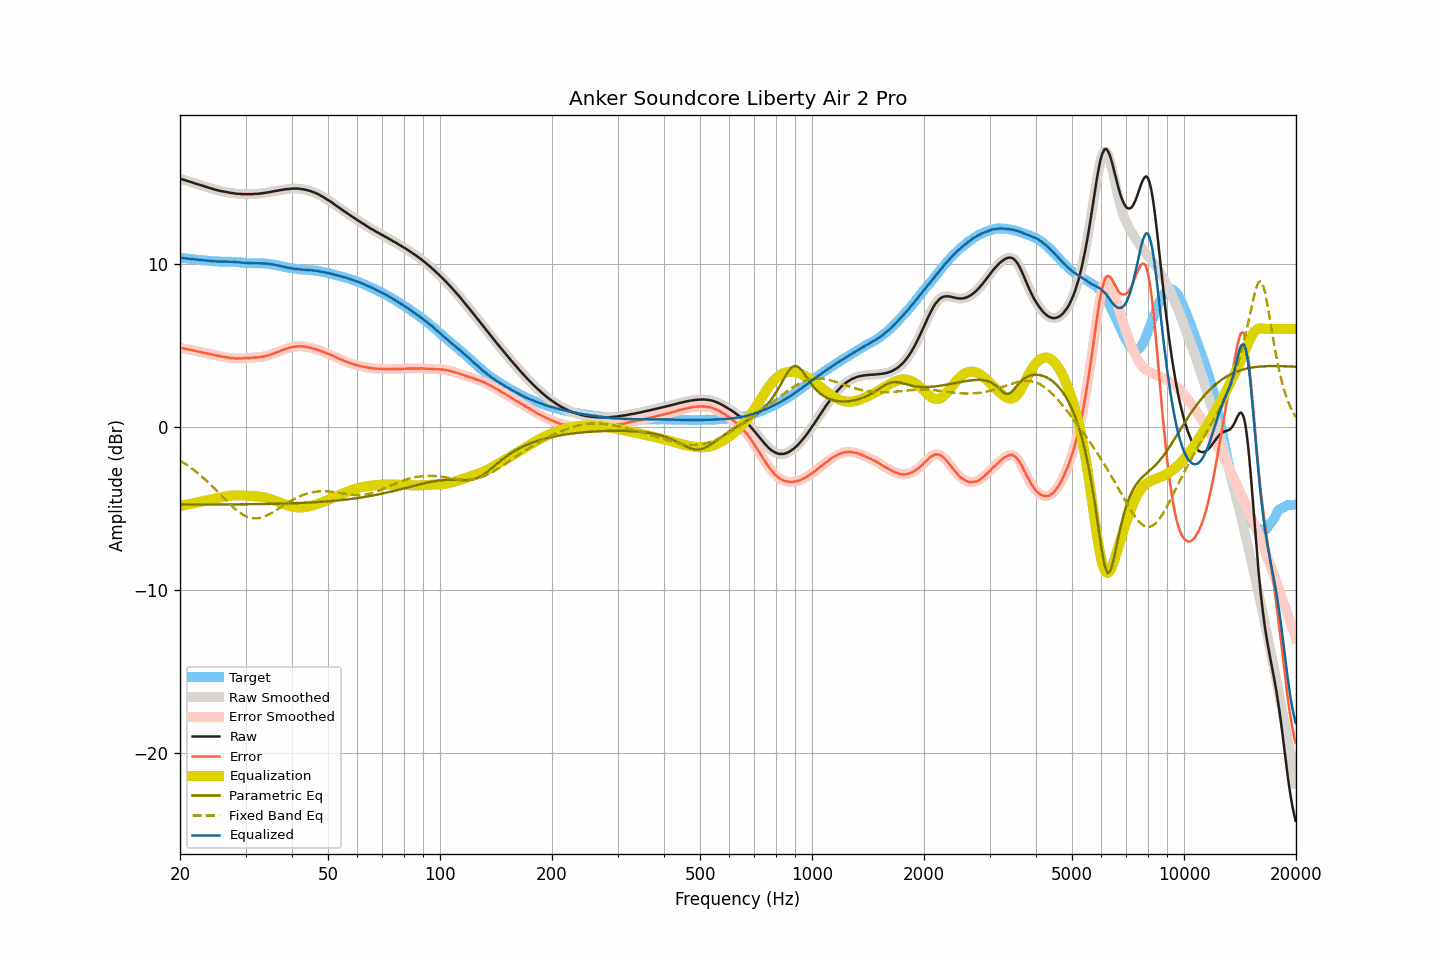

The table this chart was drawn from, first rows:
frequency, raw, smoothed, error, error_smoothed, equalization, parametric_eq, fixed_band_eq, equalized_raw, equalized_smoothed, target
20.00, 15.22, 15.22, 4.85, 4.85, -4.85, -4.77, -2.07, 10.37, 10.37, 10.37
20.20, 15.19, 15.19, 4.83, 4.83, -4.83, -4.77, -2.13, 10.36, 10.36, 10.36
20.40, 15.16, 15.16, 4.81, 4.81, -4.81, -4.77, -2.19, 10.35, 10.35, 10.35
20.61, 15.13, 15.13, 4.79, 4.79, -4.79, -4.77, -2.25, 10.34, 10.33, 10.34
20.81, 15.10, 15.10, 4.77, 4.77, -4.77, -4.77, -2.32, 10.32, 10.32, 10.32
21.02, 15.07, 15.07, 4.75, 4.76, -4.75, -4.77, -2.39, 10.31, 10.31, 10.31
21.23, 15.04, 15.04, 4.74, 4.74, -4.73, -4.77, -2.45, 10.30, 10.30, 10.30
21.44, 15.01, 15.00, 4.72, 4.71, -4.71, -4.77, -2.53, 10.29, 10.29, 10.29
21.66, 14.97, 14.97, 4.69, 4.69, -4.69, -4.77, -2.60, 10.28, 10.28, 10.28
21.87, 14.94, 14.94, 4.67, 4.67, -4.67, -4.77, -2.68, 10.27, 10.27, 10.27
22.09, 14.91, 14.91, 4.65, 4.65, -4.65, -4.76, -2.75, 10.26, 10.26, 10.26
22.31, 14.88, 14.88, 4.63, 4.63, -4.63, -4.76, -2.83, 10.25, 10.25, 10.25
22.54, 14.85, 14.84, 4.61, 4.61, -4.60, -4.76, -2.91, 10.24, 10.24, 10.24
22.76, 14.81, 14.81, 4.58, 4.58, -4.58, -4.76, -3.00, 10.23, 10.23, 10.23
22.99, 14.78, 14.78, 4.55, 4.56, -4.56, -4.76, -3.08, 10.22, 10.22, 10.22
23.22, 14.75, 14.75, 4.54, 4.54, -4.54, -4.76, -3.17, 10.21, 10.21, 10.21
23.45, 14.72, 14.72, 4.52, 4.52, -4.52, -4.76, -3.26, 10.20, 10.20, 10.20
23.69, 14.69, 14.69, 4.50, 4.50, -4.50, -4.76, -3.35, 10.19, 10.19, 10.19
23.92, 14.66, 14.66, 4.48, 4.48, -4.48, -4.76, -3.44, 10.18, 10.18, 10.18
24.16, 14.63, 14.63, 4.46, 4.46, -4.46, -4.76, -3.54, 10.17, 10.17, 10.17
24.40, 14.60, 14.60, 4.44, 4.44, -4.43, -4.76, -3.64, 10.16, 10.16, 10.16
24.65, 14.57, 14.57, 4.41, 4.41, -4.41, -4.76, -3.73, 10.15, 10.15, 10.15
24.89, 14.54, 14.54, 4.39, 4.39, -4.39, -4.76, -3.83, 10.15, 10.15, 10.15
25.14, 14.52, 14.51, 4.37, 4.37, -4.37, -4.76, -3.93, 10.15, 10.14, 10.15
25.39, 14.49, 14.49, 4.35, 4.35, -4.35, -4.76, -4.03, 10.14, 10.14, 10.14
25.65, 14.47, 14.47, 4.33, 4.33, -4.33, -4.76, -4.13, 10.14, 10.14, 10.14
25.91, 14.45, 14.45, 4.31, 4.31, -4.31, -4.76, -4.24, 10.14, 10.14, 10.14
26.16, 14.43, 14.43, 4.29, 4.29, -4.29, -4.76, -4.34, 10.14, 10.14, 10.13
26.43, 14.41, 14.41, 4.28, 4.28, -4.27, -4.76, -4.44, 10.13, 10.13, 10.13
26.69, 14.39, 14.39, 4.26, 4.26, -4.26, -4.76, -4.54, 10.13, 10.13, 10.13
26.96, 14.37, 14.37, 4.24, 4.24, -4.24, -4.76, -4.64, 10.13, 10.13, 10.13
27.23, 14.35, 14.35, 4.22, 4.23, -4.23, -4.75, -4.73, 10.12, 10.12, 10.12
27.50, 14.34, 14.34, 4.22, 4.22, -4.22, -4.75, -4.83, 10.12, 10.12, 10.12
27.77, 14.33, 14.32, 4.21, 4.21, -4.21, -4.75, -4.92, 10.12, 10.12, 10.12
28.05, 14.31, 14.31, 4.20, 4.20, -4.20, -4.75, -5.00, 10.11, 10.11, 10.11
28.33, 14.30, 14.30, 4.19, 4.20, -4.20, -4.75, -5.09, 10.10, 10.10, 10.11
28.62, 14.29, 14.29, 4.20, 4.20, -4.20, -4.75, -5.17, 10.09, 10.09, 10.09
28.90, 14.29, 14.28, 4.20, 4.20, -4.20, -4.75, -5.24, 10.09, 10.09, 10.09
29.19, 14.28, 14.28, 4.20, 4.20, -4.20, -4.75, -5.31, 10.08, 10.08, 10.08
29.48, 14.27, 14.27, 4.20, 4.21, -4.21, -4.75, -5.37, 10.06, 10.07, 10.06
29.78, 14.27, 14.27, 4.21, 4.21, -4.21, -4.75, -5.43, 10.06, 10.06, 10.06
30.08, 14.27, 14.27, 4.22, 4.22, -4.22, -4.75, -5.47, 10.05, 10.05, 10.05
30.38, 14.27, 14.27, 4.22, 4.22, -4.22, -4.74, -5.52, 10.05, 10.05, 10.04
30.68, 14.27, 14.27, 4.23, 4.23, -4.23, -4.74, -5.55, 10.04, 10.04, 10.04
30.99, 14.27, 14.27, 4.23, 4.23, -4.23, -4.74, -5.58, 10.04, 10.04, 10.04
31.30, 14.27, 14.27, 4.24, 4.24, -4.24, -4.74, -5.59, 10.03, 10.03, 10.03
31.61, 14.28, 14.28, 4.25, 4.25, -4.24, -4.74, -5.61, 10.03, 10.03, 10.03
31.93, 14.29, 14.28, 4.25, 4.25, -4.25, -4.74, -5.61, 10.04, 10.03, 10.03
32.24, 14.29, 14.29, 4.26, 4.26, -4.26, -4.74, -5.60, 10.03, 10.03, 10.03
32.57, 14.30, 14.30, 4.27, 4.27, -4.27, -4.73, -5.59, 10.03, 10.03, 10.03
32.89, 14.31, 14.31, 4.28, 4.28, -4.28, -4.73, -5.57, 10.03, 10.03, 10.03
33.22, 14.32, 14.32, 4.29, 4.29, -4.30, -4.73, -5.54, 10.02, 10.02, 10.03
33.55, 14.34, 14.34, 4.32, 4.32, -4.32, -4.73, -5.51, 10.02, 10.02, 10.02
33.89, 14.35, 14.35, 4.34, 4.34, -4.34, -4.73, -5.47, 10.01, 10.01, 10.01
34.23, 14.37, 14.37, 4.37, 4.36, -4.36, -4.73, -5.43, 10.01, 10.00, 10.00
34.57, 14.38, 14.38, 4.38, 4.39, -4.39, -4.72, -5.38, 9.99, 9.99, 10.00
34.92, 14.40, 14.40, 4.42, 4.42, -4.42, -4.72, -5.33, 9.98, 9.98, 9.98
35.27, 14.42, 14.42, 4.45, 4.45, -4.45, -4.72, -5.28, 9.97, 9.97, 9.97
35.62, 14.44, 14.44, 4.49, 4.49, -4.49, -4.72, -5.22, 9.95, 9.95, 9.95
35.97, 14.46, 14.45, 4.53, 4.52, -4.52, -4.72, -5.16, 9.94, 9.93, 9.93
... 635 more rows
